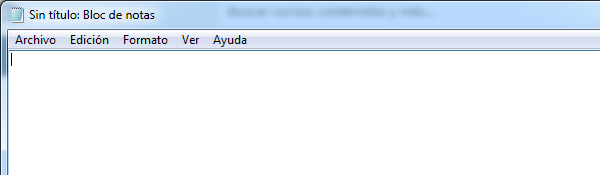
Task: Transactional Process
Workflow: Main

Step 1: Abre Blog de notas on the element in window 'Sin título: Bloc de notas' (notepad.exe)

Step 2: Attach Window 'notepad.exe Sin' on the element in window 'Sin título: Bloc de notas' (notepad.exe) (same screen as step 1)

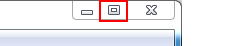
Step 3: click on the push button 'Maximizar'

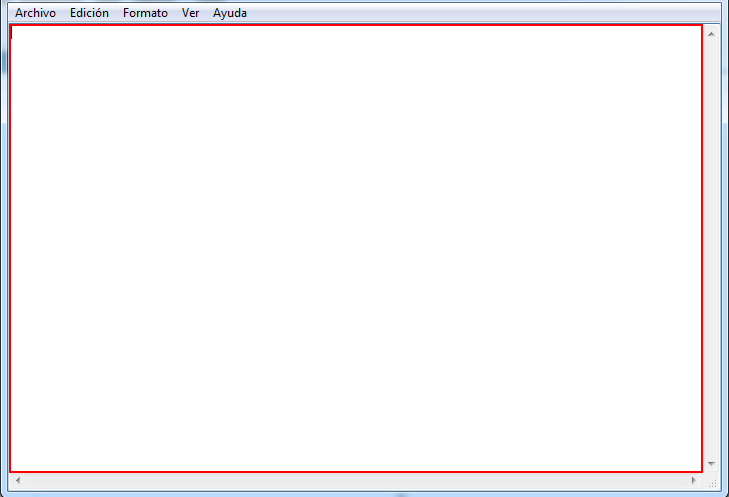
Step 4: type "correcto" into the editable text

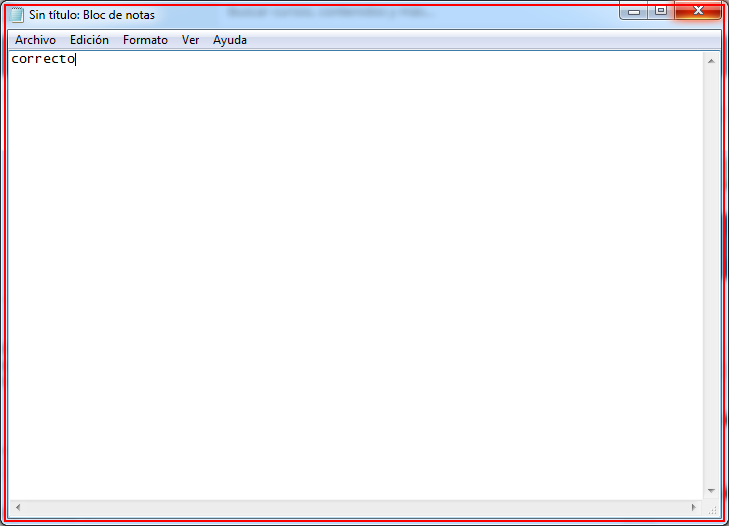
Step 5: Close Application 'notepad.exe Sin' on the push button 'Cerrar' in window 'Sin título: Bloc de notas' (notepad.exe)

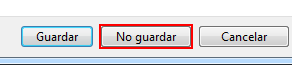
Step 6: click on the button 'No guardar' in window 'Bloc de notas' (notepad.exe)

Step 7: Abre Blog de notas on the element in window 'Sin título: Bloc de notas' (notepad.exe) (same screen as step 1)

Step 8: Attach Window 'notepad.exe Sin' on the element in window 'Sin título: Bloc de notas' (notepad.exe) (same screen as step 1)

Step 9: type "incorrecto" into the editable text (same screen as step 4)